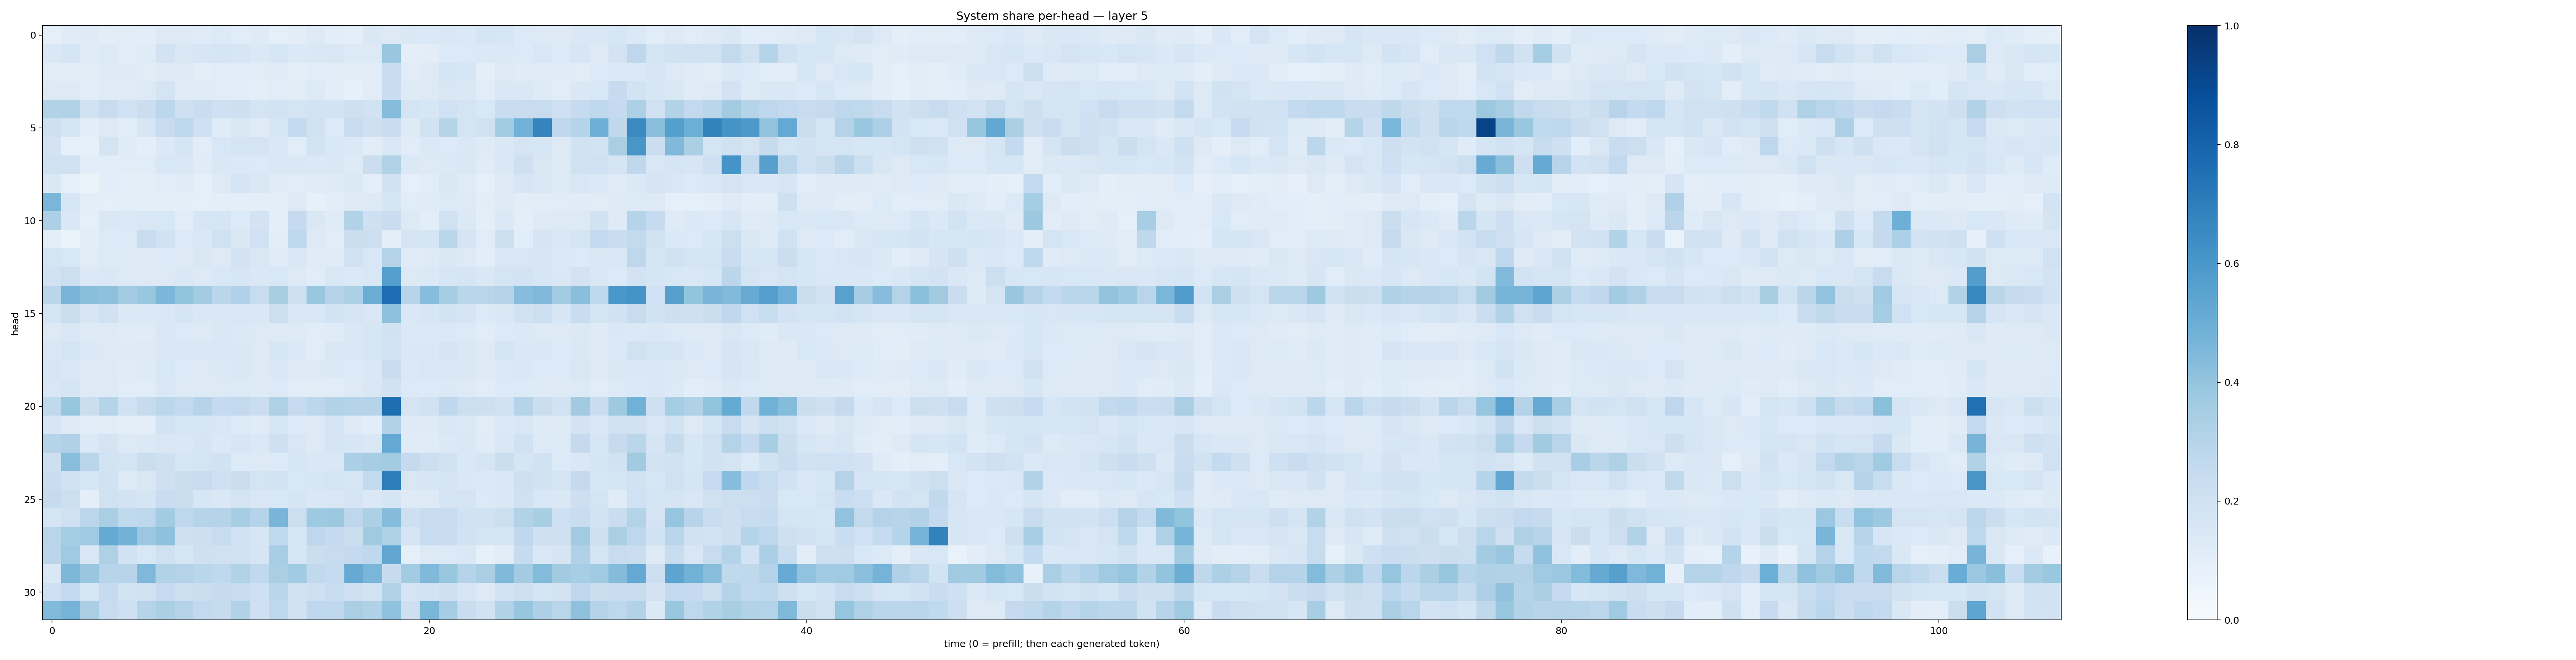

Source data for this figure (header and first rows):
0.09113096, 0.12054174, 0.12344253, 0.10425978, 0.11273687, 0.10588061, 0.12829977, 0.12834258, 0.11973129, 0.1357895, 0.1153126, 0.12162758, 0.09184491, 0.105179004, 0.12811778, 0.108551756, 0.09876736, 0.14602809, 0.1263027, 0.14431754, 0.137889, 0.1516261, 0.14055386, 0.17017464
0.1482, 0.1673, 0.1192, 0.1363, 0.1055, 0.1203, 0.1799, 0.1445, 0.1578, 0.1699, 0.1597, 0.1401, 0.159, 0.1382, 0.1483, 0.1512, 0.1354, 0.1262, 0.3875, 0.09628, 0.1053, 0.1337, 0.1341, 0.1377
0.1107, 0.1053, 0.111, 0.1218, 0.1247, 0.1095, 0.1235, 0.1291, 0.0984, 0.117, 0.1142, 0.1097, 0.1178, 0.09827, 0.1155, 0.1126, 0.1022, 0.105, 0.2276, 0.1125, 0.1316, 0.1665, 0.16, 0.0995
0.131, 0.1297, 0.1074, 0.1185, 0.1201, 0.1264, 0.1779, 0.119, 0.118, 0.1157, 0.1065, 0.09481, 0.1136, 0.112, 0.1343, 0.1054, 0.08439, 0.1096, 0.2292, 0.1243, 0.1322, 0.152, 0.1458, 0.1155
0.3116, 0.3107, 0.1901, 0.2402, 0.1996, 0.2194, 0.2787, 0.2068, 0.231, 0.2077, 0.214, 0.1757, 0.1814, 0.1738, 0.1867, 0.1801, 0.2039, 0.1916, 0.4306, 0.1792, 0.162, 0.2014, 0.1786, 0.1544
0.2091, 0.1663, 0.1059, 0.1283, 0.1068, 0.1582, 0.2416, 0.2752, 0.2065, 0.1182, 0.1474, 0.119, 0.1563, 0.2584, 0.1909, 0.1347, 0.2327, 0.2052, 0.2292, 0.1247, 0.1905, 0.3039, 0.1723, 0.1956
0.1828, 0.08945, 0.08356, 0.1749, 0.1199, 0.1002, 0.1374, 0.1695, 0.11, 0.1559, 0.1734, 0.1752, 0.1433, 0.1165, 0.1837, 0.1561, 0.1404, 0.1117, 0.1407, 0.117, 0.1403, 0.1362, 0.1407, 0.1211
0.1958, 0.1959, 0.1093, 0.1069, 0.1095, 0.1167, 0.1554, 0.1414, 0.1187, 0.1481, 0.1388, 0.1335, 0.1462, 0.1407, 0.1373, 0.147, 0.1215, 0.2221, 0.3148, 0.1371, 0.1305, 0.1403, 0.1449, 0.1174
0.1409, 0.08696, 0.06597, 0.1093, 0.1009, 0.09892, 0.1139, 0.1203, 0.0908, 0.1305, 0.1756, 0.1438, 0.1207, 0.1141, 0.1191, 0.1227, 0.1403, 0.09746, 0.195, 0.0861, 0.1165, 0.149, 0.1209, 0.0895
0.4626, 0.158, 0.1007, 0.08646, 0.1012, 0.09915, 0.09631, 0.1007, 0.08944, 0.1004, 0.09534, 0.1015, 0.09381, 0.1273, 0.08557, 0.1082, 0.1255, 0.1274, 0.168, 0.1147, 0.1196, 0.1329, 0.1251, 0.1022
0.3251, 0.1466, 0.0869, 0.1442, 0.1385, 0.1518, 0.1534, 0.1133, 0.157, 0.1697, 0.1353, 0.1803, 0.0952, 0.2527, 0.1459, 0.1202, 0.314, 0.2108, 0.2292, 0.1275, 0.1081, 0.1953, 0.1389, 0.1003
0.09737, 0.06582, 0.1047, 0.1362, 0.1346, 0.2308, 0.1924, 0.1343, 0.1465, 0.1965, 0.1432, 0.2014, 0.1039, 0.2715, 0.1306, 0.1141, 0.2235, 0.2159, 0.09901, 0.173, 0.1671, 0.287, 0.1666, 0.1143
0.1772, 0.1526, 0.1121, 0.1347, 0.1309, 0.1314, 0.1363, 0.1299, 0.1487, 0.1312, 0.1831, 0.1521, 0.1197, 0.149, 0.1203, 0.1211, 0.1992, 0.1553, 0.307, 0.1204, 0.1246, 0.1483, 0.1281, 0.1089
0.1888, 0.2155, 0.1401, 0.1413, 0.1266, 0.1265, 0.1254, 0.1464, 0.13, 0.1528, 0.1633, 0.146, 0.1553, 0.1282, 0.1163, 0.1521, 0.1368, 0.1535, 0.5647, 0.1326, 0.1387, 0.1579, 0.1662, 0.1481
0.2871, 0.4668, 0.4225, 0.4108, 0.3563, 0.3903, 0.4609, 0.399, 0.3586, 0.2886, 0.3169, 0.2381, 0.3398, 0.2056, 0.3896, 0.3018, 0.3301, 0.5029, 0.7654, 0.293, 0.4299, 0.3496, 0.2887, 0.2905
0.1752, 0.2213, 0.1609, 0.1938, 0.139, 0.1389, 0.1482, 0.165, 0.1458, 0.1481, 0.1525, 0.1443, 0.2163, 0.1508, 0.1559, 0.1825, 0.1686, 0.1508, 0.411, 0.1436, 0.1588, 0.1844, 0.1655, 0.1333
0.1308, 0.1446, 0.1241, 0.1265, 0.118, 0.1194, 0.144, 0.133, 0.1292, 0.1408, 0.1395, 0.1275, 0.1309, 0.1226, 0.1137, 0.1192, 0.1473, 0.1595, 0.1942, 0.1388, 0.139, 0.1372, 0.1353, 0.1159
0.1518, 0.1739, 0.1393, 0.1325, 0.1234, 0.1325, 0.1507, 0.1521, 0.1443, 0.1543, 0.1458, 0.1318, 0.1571, 0.1393, 0.1169, 0.1416, 0.148, 0.159, 0.18, 0.1439, 0.1415, 0.1673, 0.1449, 0.1296
0.1575, 0.1445, 0.1265, 0.1325, 0.1197, 0.1243, 0.154, 0.1358, 0.1265, 0.1402, 0.143, 0.1316, 0.1418, 0.1275, 0.1261, 0.1371, 0.1346, 0.148, 0.2316, 0.1391, 0.1502, 0.1544, 0.1461, 0.1229
0.1512, 0.1641, 0.1259, 0.126, 0.1133, 0.1167, 0.1428, 0.1297, 0.1264, 0.1307, 0.1337, 0.1243, 0.1347, 0.1164, 0.1132, 0.117, 0.1323, 0.1519, 0.1876, 0.1332, 0.1338, 0.1383, 0.1295, 0.1154
0.2626, 0.3936, 0.2239, 0.304, 0.2006, 0.2434, 0.2777, 0.2605, 0.2976, 0.2509, 0.2602, 0.2207, 0.3207, 0.2482, 0.2801, 0.3143, 0.3034, 0.2976, 0.7594, 0.1785, 0.1987, 0.2665, 0.2171, 0.2129
0.1584, 0.1292, 0.1082, 0.1123, 0.0997, 0.09881, 0.1814, 0.1583, 0.1578, 0.1498, 0.133, 0.1203, 0.1626, 0.1334, 0.1323, 0.1641, 0.1231, 0.1082, 0.3096, 0.1213, 0.1224, 0.1516, 0.1384, 0.1122
0.3021, 0.3178, 0.1391, 0.1769, 0.1258, 0.1395, 0.1513, 0.1438, 0.1652, 0.1371, 0.1626, 0.1404, 0.2042, 0.1502, 0.1314, 0.1689, 0.1571, 0.1421, 0.5228, 0.1207, 0.1209, 0.1387, 0.1445, 0.1172
0.2119, 0.4287, 0.292, 0.1841, 0.1753, 0.2264, 0.2063, 0.1596, 0.1741, 0.1934, 0.1359, 0.1274, 0.1354, 0.1639, 0.145, 0.1449, 0.3336, 0.3485, 0.3591, 0.2524, 0.218, 0.1876, 0.1447, 0.1717
0.2313, 0.1989, 0.1595, 0.1931, 0.1283, 0.1517, 0.205, 0.2237, 0.236, 0.2093, 0.2209, 0.1769, 0.1851, 0.1542, 0.1581, 0.1751, 0.1594, 0.2571, 0.6967, 0.1507, 0.1571, 0.1748, 0.1476, 0.1374
0.2457, 0.2155, 0.09602, 0.1963, 0.1803, 0.1717, 0.2299, 0.2221, 0.1632, 0.1476, 0.1767, 0.1516, 0.1526, 0.1718, 0.1482, 0.1499, 0.1653, 0.1391, 0.1705, 0.1214, 0.129, 0.1743, 0.1724, 0.1347
0.1682, 0.1992, 0.2807, 0.3372, 0.2647, 0.2759, 0.357, 0.2737, 0.3025, 0.3021, 0.3488, 0.3033, 0.4677, 0.2153, 0.3712, 0.3754, 0.2751, 0.3302, 0.4364, 0.2112, 0.2383, 0.2391, 0.1877, 0.1925
0.29, 0.3522, 0.3681, 0.516, 0.4786, 0.3791, 0.4107, 0.2074, 0.2143, 0.2412, 0.1997, 0.1618, 0.2654, 0.1576, 0.2759, 0.2515, 0.2243, 0.3707, 0.3222, 0.1757, 0.2409, 0.2288, 0.1877, 0.1725
0.2828, 0.3691, 0.151, 0.3218, 0.1939, 0.1558, 0.1961, 0.1634, 0.2063, 0.1972, 0.1959, 0.1684, 0.3459, 0.1582, 0.2218, 0.2414, 0.2537, 0.2693, 0.5323, 0.08911, 0.1286, 0.1359, 0.1471, 0.0844
0.1442, 0.4548, 0.3839, 0.2938, 0.2945, 0.4502, 0.3097, 0.3063, 0.2868, 0.2678, 0.3159, 0.2649, 0.3387, 0.3636, 0.264, 0.2471, 0.5132, 0.4647, 0.2455, 0.3557, 0.4469, 0.3884, 0.2997, 0.3385
0.2086, 0.2604, 0.1575, 0.25, 0.1838, 0.1979, 0.2499, 0.215, 0.221, 0.2488, 0.2352, 0.2034, 0.2857, 0.1894, 0.2073, 0.233, 0.2048, 0.1853, 0.311, 0.1737, 0.181, 0.2045, 0.1578, 0.1277
0.4445, 0.4738, 0.337, 0.2407, 0.2056, 0.298, 0.3346, 0.3014, 0.2605, 0.2426, 0.3092, 0.2088, 0.2714, 0.1917, 0.2674, 0.2695, 0.3363, 0.3202, 0.4085, 0.2123, 0.4589, 0.3484, 0.2334, 0.1939
